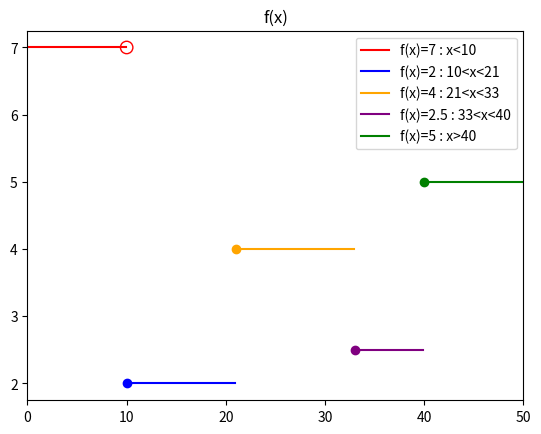

The script that saved this image:
import numpy as np
import matplotlib.pyplot as plt

#Implement in Python a class of right-continuous functions with a finite number of values. In general, such a l function is defined as follows
# x_n = are the intervals and a_n is am array of the constant values between the interval

def count_decimal_places(number):
    if isinstance(number, (int, float)):
        number_str = str(number)
        if '.' in number_str:
            return len(number_str.split('.')[1])
        else:
            return 0


class continuous:
    def __init__(continuous, x_n, a_n):
        x_n.insert(0, x_n[0] - 10)
        x_n.append(x_n[-1] + 10)
        continuous.x_n = x_n
        continuous.a_n = a_n
        correctFormat = False
        if (len(a_n) - 1 == len(x_n)):
            correctFormat = True
            print("Correct Format")
        continuous.correctFormat = correctFormat

    def plot(continuous):
        a_n = continuous.a_n
        x_n = continuous.x_n

        color = ["red", "blue", "orange", "purple", "green"]

        for i in range(len(a_n)):
            gap = x_n[i + 1] - x_n[i]
            precision = count_decimal_places(gap)
            x = np.arange(x_n[i], x_n[i + 1], 10 ** (precision - 1))
            y = [a_n[i]] * len(x)

            if (i > 0):
                plt.scatter(x_n[i], a_n[i], color=color[i])
            if (i == 0):
                plt.scatter(x_n[i + 1], a_n[i], s=80, facecolors='none', edgecolors=color[i])

            if (i > 0 and i < len(a_n)):
                labels = "f(x)=" + str(a_n[i]) + " : " + str(x_n[i]) + "<x<" + str(x_n[i + 1])
            if (i == 0):
                labels = "f(x)=" + str(a_n[i]) + " : " "x<" + str(x_n[i + 1])
            if (i == len(a_n) - 1):
                labels = "f(x)=" + str(a_n[i]) + " : " "x>" + str(x_n[i])

            plt.plot(x, y, label=labels, color=color[i])
            plt.legend()

        plt.xlim(x_n[0], x_n[-1])
        plt.title("f(x)")
        plt.show()

    def value(continuous, x):
        a_n = continuous.a_n
        x_n = continuous.x_n
        current_a = a_n[0]
        for i in range(len(a_n)):

            if (i == 0 and x_n[i] <= x and x <= x_n[i]):
                current_a = a_n[i]

            if (x_n[i] < x and x <= x_n[i + 1]):
                current_a = a_n[i]
            if (x_n[i] < x):
                current_a = a_n[i]
        return (current_a)

    def integral(continuous, a, b):
        a_n = continuous.a_n
        x_n = continuous.x_n
        area = 0
        if (a <= b):
            for i in range(len(a_n)):
                print("Section : ", i)
                if (x_n[i] < a and b < x_n[i + 1]):
                    area += (b - a) * a_n[i]
                    print("1 : ", (b - a) * a_n[i])

                if (a <= x_n[i] and x_n[i + 1] <= b):
                    area += (x_n[i + 1] - x_n[i]) * a_n[i]
                    print("2 : ", (x_n[i + 1] - x_n[i]) * a_n[i])

                if (a < x_n[i] and b < x_n[i + 1] and x_n[i] < b):
                    area += (b - x_n[i]) * a_n[i]
                    print("3 : ", (b - x_n[i]) * a_n[i])

                if (x_n[i] < a and x_n[i + 1] < b and a < x_n[i + 1]):
                    area += (x_n[i + 1] - a) * a_n[i]
                    print("4 : ", (x_n[i + 1] - a) * a_n[i])
        return area


graph1 = continuous([10, 21, 33, 40], [7, 2, 4, 2.5, 5])

graph1.plot()
print(graph1.value(51))
print(graph1.integral(0, 40))